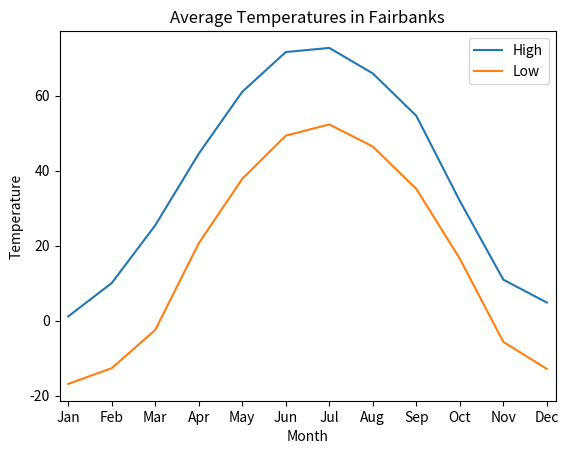

This figure's Python source:
##
#  This program creates a simple line graph that illustrates many
#  of the features of the matplotlib module.
#

from matplotlib import pyplot

# Plot data on the graph.
pyplot.plot([1, 2, 3, 4, 5, 6, 7, 8, 9, 10, 11, 12], 
   [1.1, 10.0, 25.4, 44.5, 61.0, 71.6, 72.7, 65.9, 54.6, 31.9, 10.9, 4.8])
pyplot.plot([1, 2, 3, 4, 5, 6, 7, 8, 9, 10, 11, 12], 
   [-16.9, -12.7, -2.5, 20.6, 37.8, 49.3, 52.3, 46.4, 35.1, 16.5, -5.7, -12.9])

# Change the x limits to give some padding
pyplot.xlim(0.8, 12.2)

# Add descriptive information.
pyplot.title("Average Temperatures in Fairbanks")
pyplot.xlabel("Month")
pyplot.ylabel("Temperature")
pyplot.legend(["High", "Low"])

pyplot.xticks(
   [1, 2, 3, 4, 5, 6, 7, 8, 9, 10, 11, 12], 
   ["Jan", "Feb", "Mar", "Apr", "May", "Jun", 
      "Jul", "Aug", "Sep", "Oct", "Nov", "Dec"])

# Display the graph.
pyplot.show()
